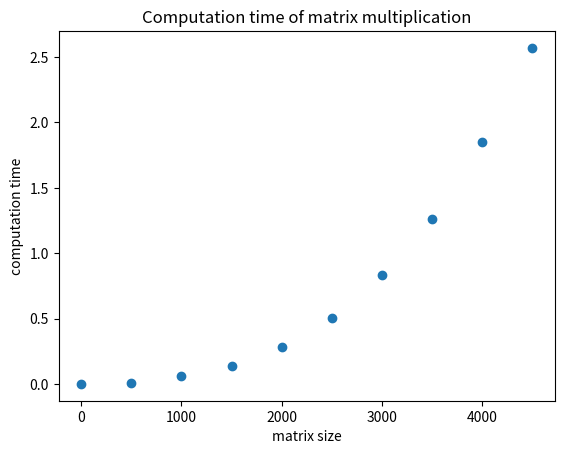

Here is the Python script that generated this plot: (Note: this script raises an exception after producing the figure.)
"""
    measure the complexity of matrix multiplication
"""

import matplotlib.pyplot as plt
# import math
import numpy as np
from time import time

matrix_sizes = range(0, 5000, 500)
times = []

for n in matrix_sizes:
    # random matrices
    a = np.random.rand(n, n)
    b = np.random.rand(n, n)
    t0 = time()
    c = np.matmul(a, b)
    computation_time = time() - t0
    times.append(computation_time)
    print(n, computation_time)

title = 'Computation time of matrix multiplication'
filename = 'matrix_multiplication.pdf'
plt.plot(matrix_sizes, times, 'o')
plt.xlabel('matrix size')
plt.ylabel('computation time')
plt.title(title)
plt.savefig('images/' + filename)
plt.close()
